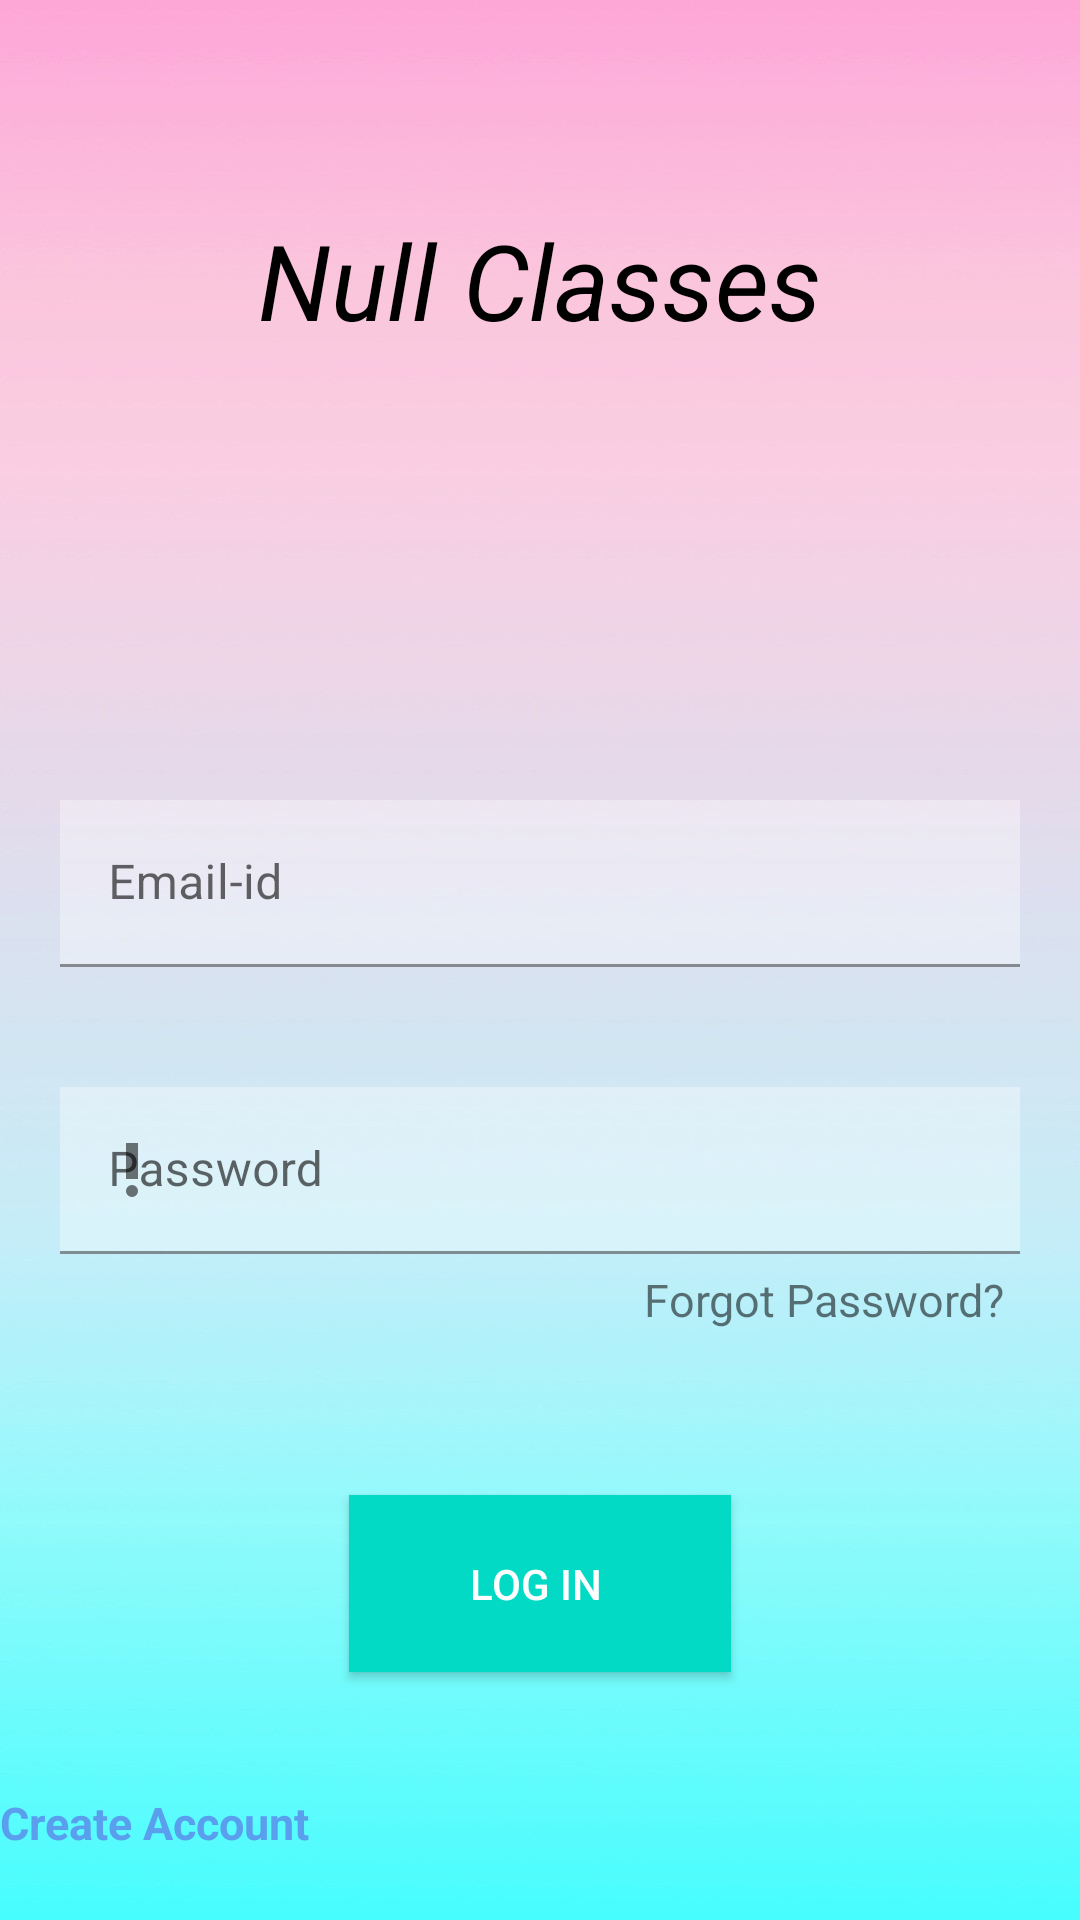

Reconstruct the res/layout file that produces this screen, plus the resources it refers to.
<!-- AndroidManifest.xml: application theme Theme.NullClassApp -->
<!-- res/layout/activity_main.xml -->
<?xml version="1.0" encoding="utf-8"?>
<androidx.constraintlayout.widget.ConstraintLayout xmlns:android="http://schemas.android.com/apk/res/android"
    xmlns:app="http://schemas.android.com/apk/res-auto"
    xmlns:tools="http://schemas.android.com/tools"
    android:layout_width="match_parent"
    android:layout_height="match_parent"
    android:background="@drawable/img_2"
    tools:context=".MainActivity">

    <TextView
        android:id="@+id/NullClass"
        android:layout_width="match_parent"
        android:layout_height="0dp"
        android:text="Null Classes"
        android:textSize="35sp"
        android:textStyle="italic"
        android:textColor="@color/black"
        android:gravity="center_horizontal"
        android:padding="20dp"
        android:layout_marginTop="50dp"
        app:layout_constraintTop_toTopOf="parent"
        app:layout_constraintLeft_toLeftOf="parent"
        app:layout_constraintRight_toRightOf="parent"/>


    <androidx.appcompat.widget.LinearLayoutCompat
        android:id="@+id/linear"
        android:layout_width="match_parent"
        android:layout_height="0dp"
        android:layout_marginTop="50dp"
        android:orientation="vertical"
        android:paddingTop="80dp"
        app:layout_constraintBottom_toBottomOf="parent"
        app:layout_constraintLeft_toLeftOf="parent"
        app:layout_constraintRight_toRightOf="parent"
        app:layout_constraintTop_toBottomOf="@id/NullClass">

        <com.google.android.material.textfield.TextInputLayout
            android:id="@+id/name"
            android:layout_width="match_parent"
            android:layout_height="wrap_content"
            android:layout_marginHorizontal="20dp"
            android:hint="Email-id"
            app:layout_constraintLeft_toLeftOf="parent"
            app:layout_constraintRight_toRightOf="parent"
            app:startIconDrawable="@drawable/ic_baseline_person_outline_24">

            <com.google.android.material.textfield.TextInputEditText
                android:id="@+id/username"
                android:layout_width="match_parent"
                android:layout_height="wrap_content"
                android:background="#55FFFFFF"
                android:inputType="text" />

        </com.google.android.material.textfield.TextInputLayout>

        <com.google.android.material.textfield.TextInputLayout
            android:id="@+id/userPass"
            android:layout_width="match_parent"
            android:layout_height="wrap_content"
            android:layout_marginHorizontal="20dp"
            android:layout_marginTop="40dp"
            android:hint="Password"
            app:layout_constraintLeft_toLeftOf="parent"
            app:layout_constraintRight_toRightOf="parent"
            app:startIconDrawable="@drawable/ic_outline_priority_high_24">

            <com.google.android.material.textfield.TextInputEditText
                android:id="@+id/password"
                android:layout_width="match_parent"
                android:layout_height="wrap_content"
                android:background="#55FFFFFF"
                android:inputType="textPassword" />

        </com.google.android.material.textfield.TextInputLayout>

        <TextView
            android:id="@+id/forgotPassword"
            android:layout_width="wrap_content"
            android:layout_height="wrap_content"
            android:layout_gravity="end"
            android:layout_marginHorizontal="20dp"
            android:clickable="true"
            android:padding="5dp"
            android:text="Forgot Password?"
            android:textSize="15dp" />

        <androidx.appcompat.widget.AppCompatButton
            android:id="@+id/Logbtn"
            android:layout_width="wrap_content"
            android:layout_height="wrap_content"
            android:layout_gravity="center"
            android:layout_marginTop="50dp"
            android:background="@color/teal_200"
            android:paddingHorizontal="40dp"
            android:paddingVertical="20dp"
            android:text="LOG IN "
            android:textColor="@color/white"
            app:layout_constraintLeft_toLeftOf="parent"
            app:layout_constraintRight_toRightOf="parent" />

        <TextView
            android:id="@+id/createAccount"
            android:layout_width="wrap_content"
            android:layout_height="wrap_content"
            android:layout_gravity="start"
            android:layout_marginTop="40dp"
            android:clickable="true"
            android:text="Create Account"
            android:textColor="#5a9fed"
            android:textSize="15sp"
            android:textStyle="bold" />

        <TextView
            android:layout_width="wrap_content"
            android:layout_height="wrap_content"
            android:text="OR"
            android:layout_marginTop="40dp"
            android:textColor="@color/black"
            android:layout_gravity="center"/>

        <androidx.appcompat.widget.LinearLayoutCompat
            android:layout_width="match_parent"
            android:layout_height="wrap_content"
            android:layout_gravity="bottom"
            android:orientation="horizontal">

            <View
                android:layout_width="wrap_content"
                android:layout_height="2dp"
                android:layout_gravity="center"
                android:layout_marginHorizontal="2dp"
                android:layout_weight="3"
                android:background="@color/black" />

            <com.google.android.material.floatingactionbutton.FloatingActionButton
                android:id="@+id/google"
                android:layout_width="wrap_content"
                android:layout_height="wrap_content"
                android:layout_gravity="center"
                android:backgroundTint="@color/white"
                android:src="@drawable/google" />

            <View
                android:layout_width="wrap_content"
                android:layout_height="2dp"
                android:layout_gravity="center"
                android:layout_marginHorizontal="2dp"
                android:layout_weight="3"
                android:background="@color/black" />

        </androidx.appcompat.widget.LinearLayoutCompat>


    </androidx.appcompat.widget.LinearLayoutCompat>


</androidx.constraintlayout.widget.ConstraintLayout>
<!-- resources referenced by this layout -->
<resources>
  <!-- drawable ic_outline_priority_high_24 (drawable) -->
  <vector android:height="24dp" android:tint="#0E0D0D"
      android:viewportHeight="24" android:viewportWidth="24"
      android:width="24dp" xmlns:android="http://schemas.android.com/apk/res/android">
      <path android:fillColor="@android:color/white" android:pathData="M12,19m-2,0a2,2 0,1 1,4 0a2,2 0,1 1,-4 0"/>
      <path android:fillColor="@android:color/white" android:pathData="M10,3h4v12h-4z"/>
  </vector>
  <!-- drawable img_2: png bitmap (drawable, 147510 bytes) -->
  <style name="Theme.NullClassApp" parent="Theme.MaterialComponents.DayNight.NoActionBar">
          
          <item name="colorPrimary">@color/purple_500</item>
          <item name="colorPrimaryVariant">@color/purple_700</item>
          <item name="colorOnPrimary">@color/white</item>
          
          <item name="colorSecondary">@color/teal_200</item>
          <item name="colorSecondaryVariant">@color/teal_700</item>
          <item name="colorOnSecondary">@color/black</item>
          
          <item name="android:statusBarColor" tools:targetApi="l">?attr/colorPrimaryVariant</item>
          
      </style>
  <!-- not gathered from this repository: default colours our renderer supplied (Android Studio template values) -->
  <color name="purple_500">#FF6200EE</color>
  <color name="purple_700">#FF3700B3</color>
  <color name="teal_200">#FF03DAC5</color>
  <color name="teal_700">#FF018786</color>
  <color name="black">#FF000000</color>
  <color name="white">#FFFFFFFF</color>
</resources>
